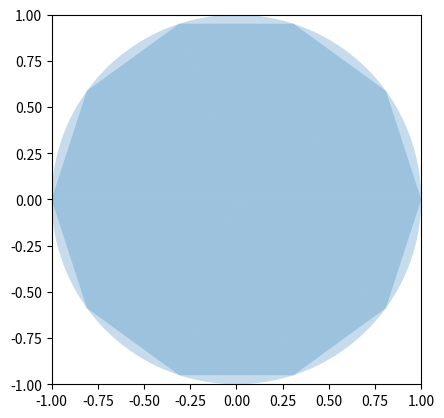

Recreate this plot in Python.
import math

import matplotlib.pyplot as plt


def area_of_triangle(height: float, base: float) -> float:
    return height * base / 2


def dist(A: tuple[float], B: tuple[float]) -> float:
    return math.sqrt((A[0] - B[0]) ** 2 + (A[1] - B[1]) ** 2)


def approximate_circle_as_ngon(n, draw=True):
    previous_point_on_circle = (1, 0)

    for i in range(1, n + 1):
        # it's a bit recursive to determine pi using pi instead of a compass and a ruler
        this_point_on_circle_x = math.cos(2 * math.pi / n * i)
        this_point_on_circle_y = math.sin(2 * math.pi / n * i)
        this_point_on_circle = (this_point_on_circle_x, this_point_on_circle_y)
        if i == 1:
            area_of_single_triangle = area_of_triangle(1, dist(previous_point_on_circle, this_point_on_circle))
        if draw:
            axes.add_artist(plt.Polygon([(0, 0), previous_point_on_circle, this_point_on_circle], alpha=0.25))
        previous_point_on_circle = this_point_on_circle

    sum_of_areas_of_triangles = n * area_of_single_triangle
    print(sum_of_areas_of_triangles)


figure, axes = plt.subplots()
cc = plt.Circle((0, 0), 1, alpha=0.25)

axes.set_aspect(1)
axes.add_artist(cc)
plt.xlim([-1, 1])
plt.ylim([-1, 1])

approximate_circle_as_ngon(2000, False)
approximate_circle_as_ngon(10, True)
plt.show()
